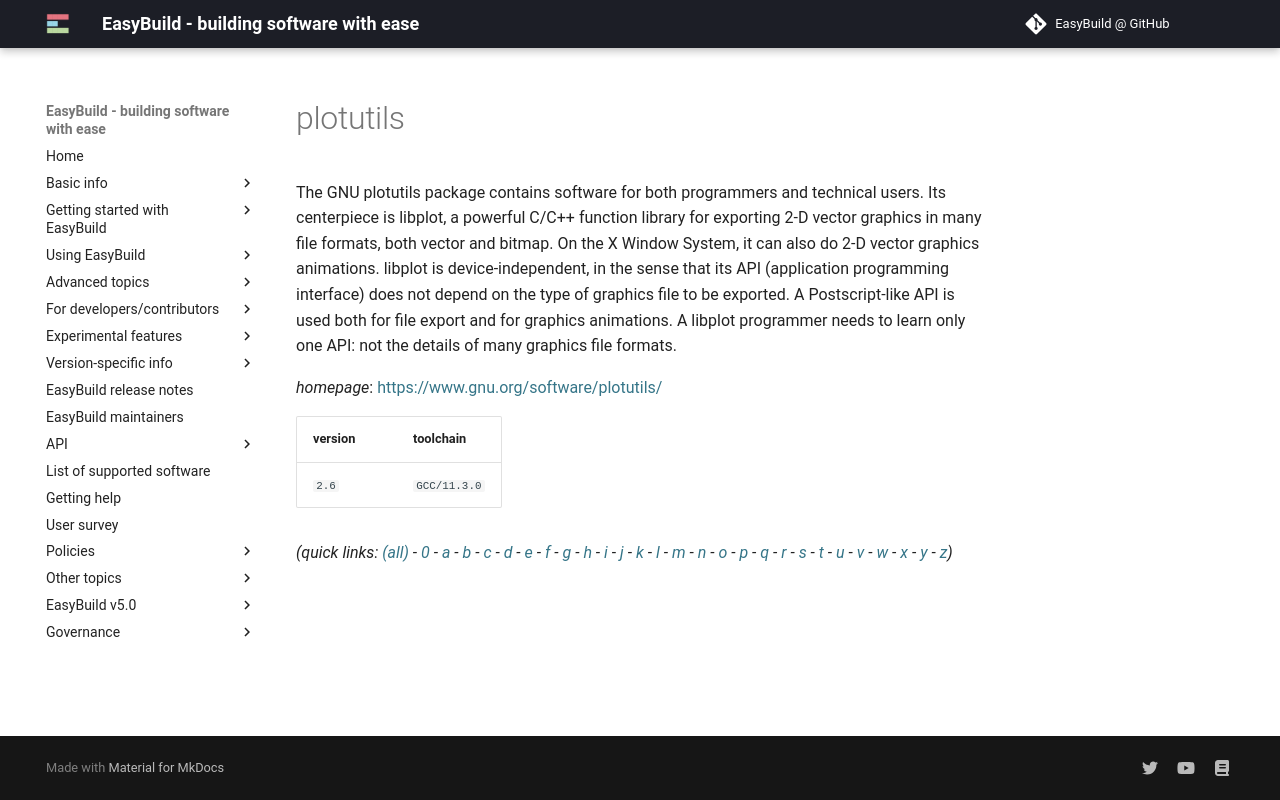

repository: easybuilders/easybuild-docs · page: version-specific/supported-software/p/plotutils/index.html · generator: mkdocs

---
search:
  boost: 0.5
---
# plotutils

The GNU plotutils package contains software for both programmers and technical users. Its centerpiece is libplot, a powerful C/C++ function library for exporting 2-D vector graphics in many file formats, both vector and bitmap. On the X Window System, it can also do 2-D vector graphics animations.  libplot is device-independent, in the sense that its API (application programming interface) does not depend on the type of graphics file to be exported. A Postscript-like API is used both for file export and for graphics animations. A libplot programmer needs to learn only one API: not the details of many graphics file formats.

*homepage*: <https://www.gnu.org/software/plotutils/>

version | toolchain
--------|----------
``2.6`` | ``GCC/11.3.0``


*(quick links: [(all)](../index.md) - [0](../0/index.md) - [a](../a/index.md) - [b](../b/index.md) - [c](../c/index.md) - [d](../d/index.md) - [e](../e/index.md) - [f](../f/index.md) - [g](../g/index.md) - [h](../h/index.md) - [i](../i/index.md) - [j](../j/index.md) - [k](../k/index.md) - [l](../l/index.md) - [m](../m/index.md) - [n](../n/index.md) - [o](../o/index.md) - [p](../p/index.md) - [q](../q/index.md) - [r](../r/index.md) - [s](../s/index.md) - [t](../t/index.md) - [u](../u/index.md) - [v](../v/index.md) - [w](../w/index.md) - [x](../x/index.md) - [y](../y/index.md) - [z](../z/index.md))*
